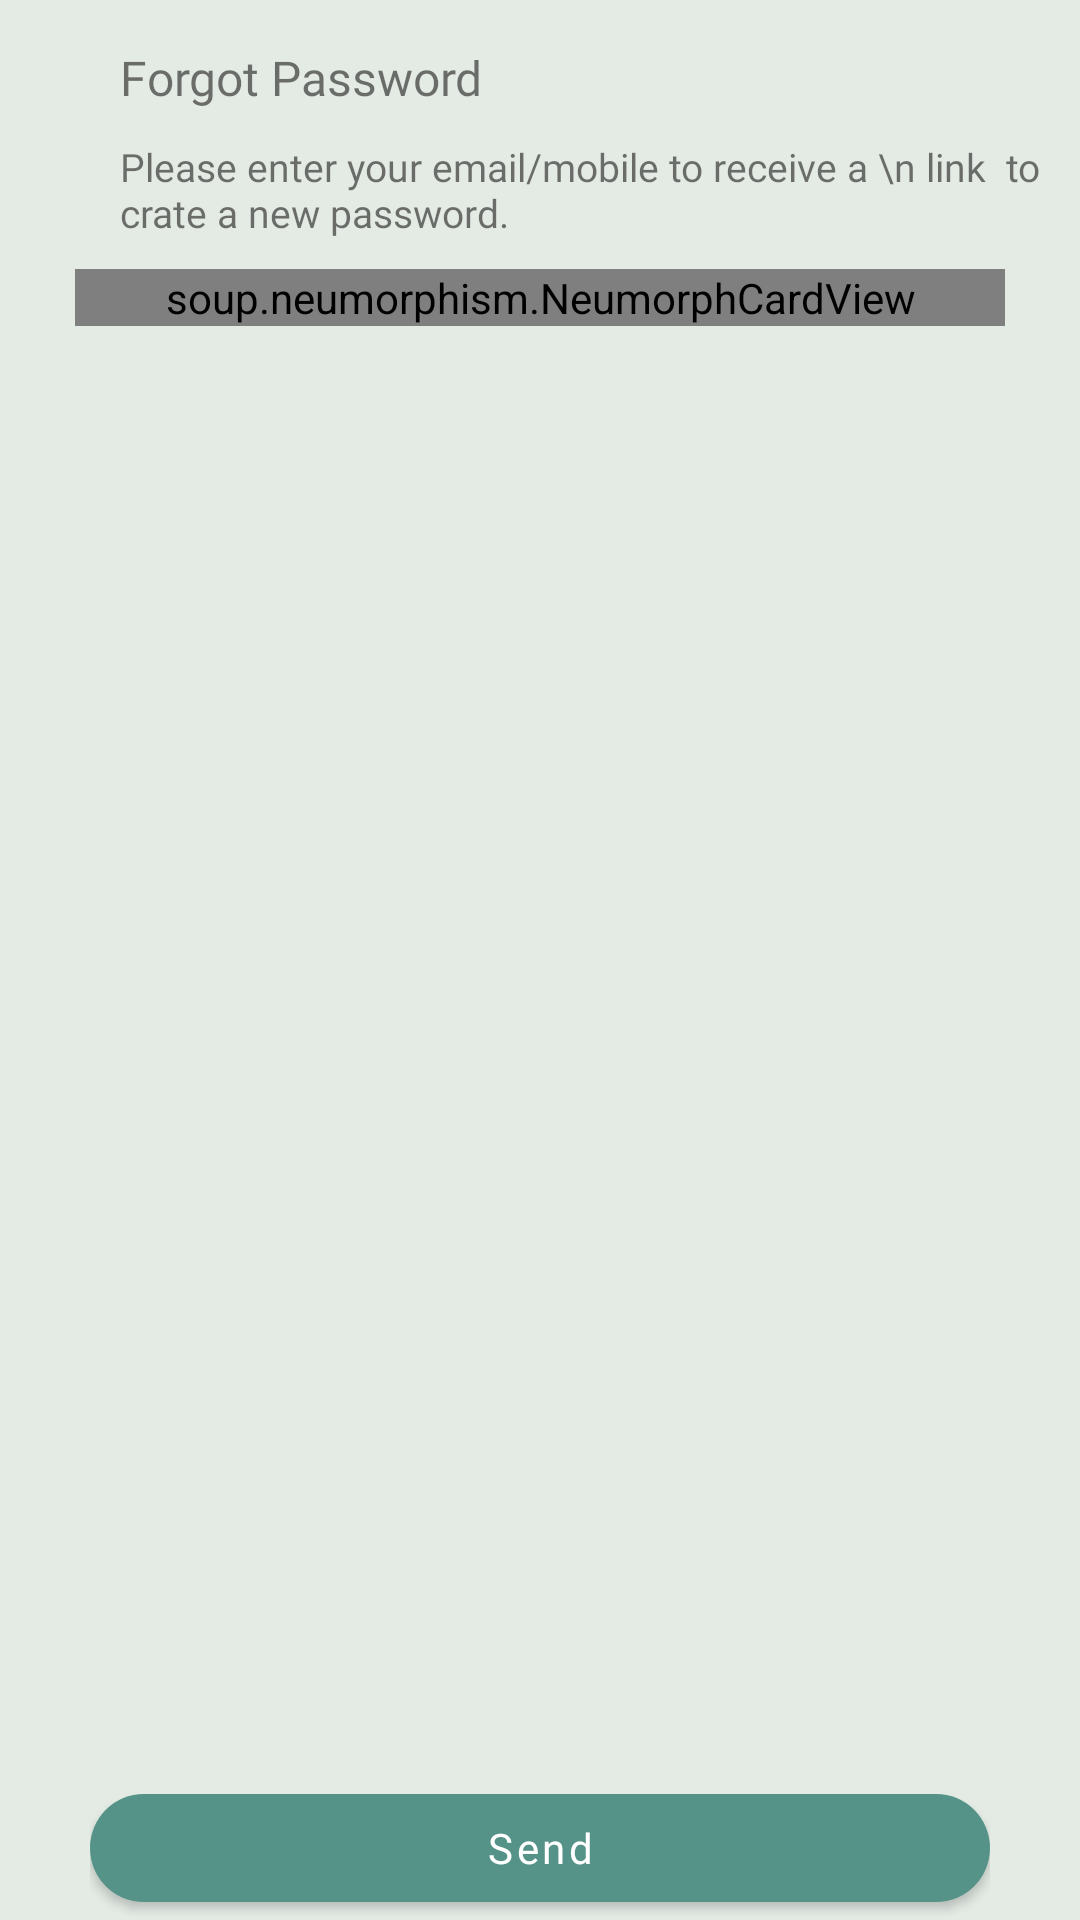

This screen was rendered from an Android layout file. Write that file and the resources it references.
<!-- AndroidManifest.xml: application theme Theme.Azadi -->
<!-- res/layout/activity_forgot_password.xml -->
<?xml version="1.0" encoding="utf-8"?>
<RelativeLayout xmlns:android="http://schemas.android.com/apk/res/android"
    xmlns:app="http://schemas.android.com/apk/res-auto"
    xmlns:tools="http://schemas.android.com/tools"
    android:layout_width="match_parent"
    android:layout_height="match_parent"
    android:background="@color/background"
    tools:context=".activity.ForgotPasswordActivity">


    <ScrollView
        android:layout_width="match_parent"
        android:layout_height="match_parent">

        <LinearLayout
            android:layout_width="match_parent"
            android:layout_height="match_parent"
            android:orientation="vertical">


    <TextView
        android:id="@+id/txForgot"
        android:layout_width="match_parent"
        android:layout_height="wrap_content"
        android:layout_marginTop="15dp"
        android:text="@string/forgot_password"
        android:layout_marginStart="40dp"
        android:fontFamily="@font/google_sans_medium"
        android:textSize="16sp" />


            <TextView
                android:id="@+id/tx"
                android:layout_width="match_parent"
                android:layout_height="wrap_content"
                android:layout_marginTop="10dp"
                android:text="Please enter your email/mobile to receive a \n link  to crate a new password."
                android:layout_marginStart="40dp"
                android:fontFamily="@font/google_sans_medium"
                android:textSize="13sp" />


    <soup.neumorphism.NeumorphCardView
        style="@style/Widget.Neumorph.CardView"
        android:layout_width="match_parent"
        android:layout_height="wrap_content"
        android:layout_marginStart="25dp"
        android:layout_marginTop="10dp"
        android:layout_marginEnd="25dp"
        app:neumorph_shapeType="pressed">

        <RelativeLayout
            android:layout_width="match_parent"
            android:layout_height="45dp"
            android:layout_gravity="center"
            android:gravity="center">

            <EditText
                android:id="@+id/etEmail"
                android:layout_width="match_parent"
                android:layout_height="wrap_content"
                android:layout_marginStart="12dp"
                android:layout_marginEnd="12dp"
                android:background="@null"
                android:paddingStart="5dp"
                android:fontFamily="@font/google_sans_medium"
                android:hint="@string/email_mobile"
                android:maxLength="50"
                android:singleLine="true"
                android:textSize="14sp" />


        </RelativeLayout>
    </soup.neumorphism.NeumorphCardView>



        </LinearLayout>

    </ScrollView>


    <RelativeLayout
        android:layout_width="wrap_content"
        android:layout_centerInParent="true"
        android:layout_height="wrap_content">


        <com.google.android.material.button.MaterialButton
            android:layout_width="300dp"
            android:id="@+id/btSubmit"
            app:cornerRadius="20dp"
            android:text="@string/send"
            android:textAllCaps="false"
            android:elevation="5dp"
            android:gravity="center"
            android:layout_alignParentBottom="true"
            android:layout_marginBottom="5dp"
            android:padding="@dimen/_5sdp"
            android:fontFamily="@font/google_sans_medium"
            android:layout_marginTop="20dp"
            android:layout_gravity="center"
            android:layout_height="wrap_content">

        </com.google.android.material.button.MaterialButton>


    </RelativeLayout>


</RelativeLayout>
<!-- resources referenced by this layout -->
<resources>
  <color name="background">#E4EBE5</color>
  <string name="email_mobile">Email/Mobile</string>
  <string name="forgot_password">Forgot Password</string>
  <string name="send">Send</string>
  <style name="Theme.Azadi" parent="Theme.MaterialComponents.DayNight.NoActionBar">
          
          <item name="colorPrimary">@color/purple_500</item>
          <item name="colorPrimaryVariant">@color/purple_700</item>
          <item name="colorOnPrimary">@color/white</item>
          
          <item name="colorSecondary">@color/teal_200</item>
          <item name="colorSecondaryVariant">@color/teal_700</item>
          <item name="colorOnSecondary">@color/black</item>
          
          <item name="android:statusBarColor" tools:targetApi="l">?attr/colorPrimaryVariant</item>
          
      </style>
  <color name="purple_500">#559388</color>
  <color name="purple_700">#559388</color>
  <color name="white">#FFFFFFFF</color>
  <color name="teal_200">#FF03DAC5</color>
  <color name="teal_700">#FF018786</color>
  <color name="black">#FF000000</color>
</resources>
